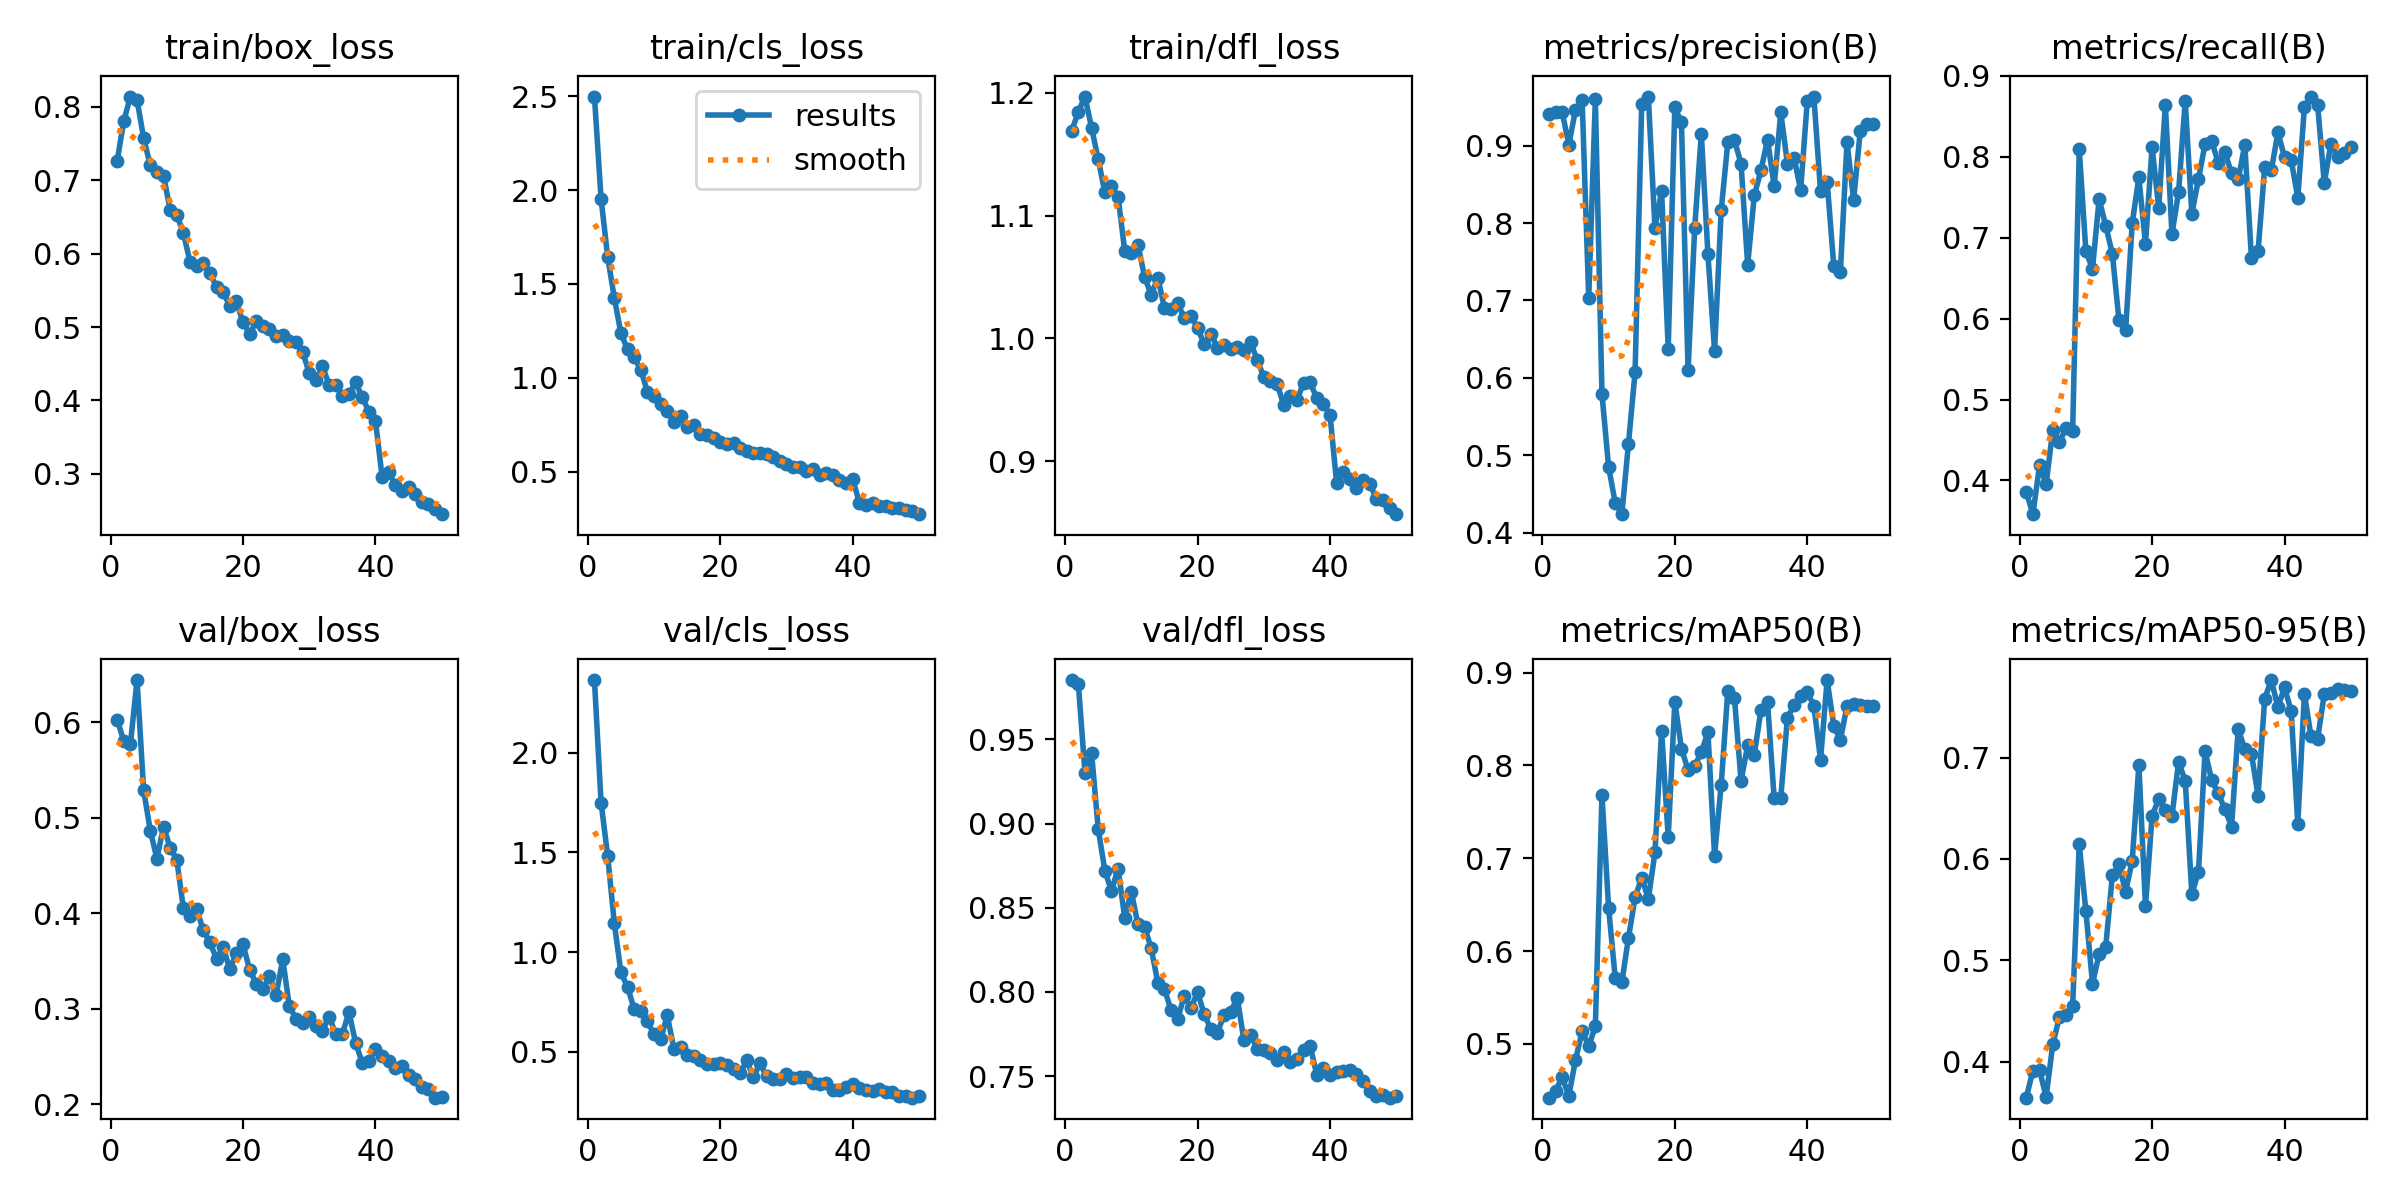

Source data for this figure (header and first rows):
epoch, time, train/box_loss, train/cls_loss, train/dfl_loss, metrics/precision(B), metrics/recall(B), metrics/mAP50(B), metrics/mAP50-95(B), val/box_loss, val/cls_loss, val/dfl_loss, lr/pg0, lr/pg1, lr/pg2
1, 309, 0.7264, 2.498, 1.169, 0.9404, 0.3858, 0.442, 0.3643, 0.6031, 2.364, 0.9853, 0.0004154, 0.0004154, 0.0004154
2, 651.9, 0.7809, 1.954, 1.185, 0.9439, 0.3584, 0.4496, 0.391, 0.5804, 1.75, 0.983, 0.0008156, 0.0008156, 0.0008156
3, 990.1, 0.8142, 1.644, 1.197, 0.9429, 0.4186, 0.4638, 0.3914, 0.5774, 1.483, 0.9302, 0.001199, 0.001199, 0.001199
4, 1332, 0.8097, 1.426, 1.171, 0.9012, 0.3958, 0.444, 0.3652, 0.6444, 1.145, 0.9421, 0.001176, 0.001176, 0.001176
5, 1673, 0.7574, 1.237, 1.146, 0.9463, 0.4623, 0.4826, 0.417, 0.5287, 0.8982, 0.8969, 0.001151, 0.001151, 0.001151
6, 2103, 0.7204, 1.152, 1.119, 0.9596, 0.4474, 0.5134, 0.4438, 0.4867, 0.8253, 0.8721, 0.001126, 0.001126, 0.001126
7, 2728, 0.7119, 1.109, 1.124, 0.7037, 0.4649, 0.4976, 0.4462, 0.4572, 0.7145, 0.8599, 0.001102, 0.001102, 0.001102
8, 3252, 0.7065, 1.042, 1.115, 0.9601, 0.4606, 0.5189, 0.4545, 0.4909, 0.7072, 0.8733, 0.001077, 0.001077, 0.001077
9, 3606, 0.6598, 0.9262, 1.071, 0.5792, 0.8093, 0.768, 0.6144, 0.4688, 0.6537, 0.8441, 0.001052, 0.001052, 0.001052
10, 3967, 0.6531, 0.9041, 1.07, 0.4848, 0.6832, 0.6465, 0.5484, 0.456, 0.5875, 0.8594, 0.001027, 0.001027, 0.001027
11, 4335, 0.6281, 0.8603, 1.076, 0.4386, 0.6615, 0.5711, 0.4769, 0.405, 0.5626, 0.8402, 0.001002, 0.001002, 0.001002
12, 4702, 0.5889, 0.821, 1.05, 0.4238, 0.7475, 0.5664, 0.5059, 0.3968, 0.6838, 0.8388, 0.0009778, 0.0009778, 0.0009778
13, 5068, 0.5827, 0.7623, 1.036, 0.5148, 0.7149, 0.6142, 0.5134, 0.4046, 0.5137, 0.8259, 0.000953, 0.000953, 0.000953
14, 5436, 0.5878, 0.7987, 1.049, 0.6077, 0.6798, 0.6578, 0.5839, 0.382, 0.5246, 0.8056, 0.0009283, 0.0009283, 0.0009283
15, 5846, 0.5732, 0.7372, 1.025, 0.9544, 0.5978, 0.6792, 0.5947, 0.3694, 0.486, 0.8016, 0.0009035, 0.0009035, 0.0009035
16, 6877, 0.5549, 0.751, 1.024, 0.9634, 0.5855, 0.6558, 0.5674, 0.3523, 0.477, 0.7894, 0.0008787, 0.0008787, 0.0008787
17, 7956, 0.5481, 0.6992, 1.028, 0.7935, 0.718, 0.7063, 0.5984, 0.3644, 0.4589, 0.784, 0.000854, 0.000854, 0.000854
18, 8927, 0.5285, 0.6976, 1.016, 0.841, 0.7745, 0.8374, 0.6928, 0.3414, 0.4376, 0.7978, 0.0008293, 0.0008293, 0.0008293
19, 9278, 0.535, 0.6816, 1.018, 0.6378, 0.6927, 0.7226, 0.5536, 0.3579, 0.4389, 0.7904, 0.0008045, 0.0008045, 0.0008045
20, 9623, 0.5064, 0.6601, 1.009, 0.9496, 0.8119, 0.8685, 0.6423, 0.3674, 0.4459, 0.7999, 0.0007797, 0.0007797, 0.0007797
21, 9970, 0.4907, 0.6489, 0.9952, 0.93, 0.7369, 0.8182, 0.6593, 0.3408, 0.432, 0.7869, 0.000755, 0.000755, 0.000755
22, 10315, 0.5078, 0.6532, 1.004, 0.6099, 0.8644, 0.7951, 0.6482, 0.3262, 0.414, 0.778, 0.0007302, 0.0007302, 0.0007302
23, 10658, 0.5009, 0.6281, 0.9925, 0.7936, 0.704, 0.7994, 0.6424, 0.3201, 0.3921, 0.7759, 0.0007055, 0.0007055, 0.0007055
24, 11007, 0.4967, 0.6076, 0.9947, 0.9156, 0.7565, 0.8143, 0.6958, 0.3344, 0.4572, 0.7864, 0.0006808, 0.0006808, 0.0006808
25, 11361, 0.4873, 0.5972, 0.9913, 0.7596, 0.869, 0.8356, 0.6774, 0.314, 0.3722, 0.7882, 0.000656, 0.000656, 0.000656
26, 11692, 0.4895, 0.5992, 0.993, 0.6347, 0.7291, 0.7028, 0.5653, 0.3516, 0.443, 0.7966, 0.0006312, 0.0006312, 0.0006312
27, 12030, 0.4807, 0.5951, 0.9908, 0.8163, 0.7724, 0.7789, 0.5872, 0.3027, 0.3775, 0.7713, 0.0006065, 0.0006065, 0.0006065
28, 12356, 0.4794, 0.5756, 0.9966, 0.9041, 0.8156, 0.8799, 0.7063, 0.2892, 0.3636, 0.7747, 0.0005818, 0.0005818, 0.0005818
29, 12697, 0.4662, 0.555, 0.9827, 0.9073, 0.8194, 0.8728, 0.6777, 0.2849, 0.3617, 0.7661, 0.000557, 0.000557, 0.000557
30, 13049, 0.4375, 0.5411, 0.9686, 0.8766, 0.7919, 0.7834, 0.6648, 0.2914, 0.3893, 0.7658, 0.0005322, 0.0005322, 0.0005322
31, 13384, 0.4277, 0.526, 0.9655, 0.7459, 0.8055, 0.8217, 0.6489, 0.2821, 0.3679, 0.7639, 0.0005075, 0.0005075, 0.0005075
32, 13715, 0.4468, 0.5271, 0.9632, 0.8357, 0.7795, 0.8117, 0.6319, 0.2768, 0.3745, 0.7598, 0.0004827, 0.0004827, 0.0004827
33, 14060, 0.421, 0.5053, 0.9459, 0.868, 0.7725, 0.8593, 0.7283, 0.2915, 0.3756, 0.7643, 0.000458, 0.000458, 0.000458
34, 14406, 0.4212, 0.512, 0.9533, 0.9079, 0.8145, 0.8682, 0.7081, 0.2733, 0.345, 0.7585, 0.0004332, 0.0004332, 0.0004332
35, 14746, 0.4066, 0.4815, 0.9495, 0.8476, 0.6744, 0.7645, 0.7037, 0.2733, 0.3389, 0.7603, 0.0004085, 0.0004085, 0.0004085
36, 15093, 0.4084, 0.4938, 0.9636, 0.9429, 0.6831, 0.7653, 0.6624, 0.2964, 0.3442, 0.7653, 0.0003837, 0.0003837, 0.0003837
37, 15444, 0.4245, 0.4833, 0.9641, 0.8768, 0.7871, 0.8513, 0.7582, 0.264, 0.3111, 0.7681, 0.000359, 0.000359, 0.000359
38, 16007, 0.4046, 0.4563, 0.9514, 0.8846, 0.7832, 0.8647, 0.7765, 0.2434, 0.3084, 0.7509, 0.0003343, 0.0003343, 0.0003343
39, 16862, 0.3848, 0.4407, 0.9464, 0.8426, 0.8301, 0.8749, 0.7497, 0.245, 0.3254, 0.7549, 0.0003095, 0.0003095, 0.0003095
40, 17989, 0.3725, 0.4597, 0.9379, 0.9576, 0.7994, 0.8793, 0.7693, 0.2577, 0.3375, 0.7507, 0.0002848, 0.0002848, 0.0002848
41, 18712, 0.2962, 0.3356, 0.8823, 0.9628, 0.796, 0.864, 0.7459, 0.2504, 0.3174, 0.7527, 0.00026, 0.00026, 0.00026
42, 19050, 0.3018, 0.3232, 0.8915, 0.841, 0.7492, 0.8061, 0.6345, 0.2456, 0.3075, 0.7531, 0.0002352, 0.0002352, 0.0002352
43, 19378, 0.2854, 0.3311, 0.8854, 0.8536, 0.8615, 0.892, 0.7629, 0.238, 0.302, 0.7539, 0.0002105, 0.0002105, 0.0002105
44, 19961, 0.2767, 0.3179, 0.8783, 0.7447, 0.8744, 0.8427, 0.7209, 0.2394, 0.3132, 0.7513, 0.0001857, 0.0001857, 0.0001857
45, 20912, 0.2816, 0.3144, 0.8849, 0.737, 0.8636, 0.8276, 0.7188, 0.2309, 0.2977, 0.7472, 0.000161, 0.000161, 0.000161
46, 21414, 0.2724, 0.3053, 0.8815, 0.9047, 0.7676, 0.8641, 0.7627, 0.2257, 0.2984, 0.7414, 0.0001363, 0.0001363, 0.0001363
47, 21765, 0.2614, 0.3053, 0.8695, 0.8299, 0.816, 0.8662, 0.7642, 0.2176, 0.2782, 0.7382, 0.0001115, 0.0001115, 0.0001115
48, 22460, 0.2591, 0.2949, 0.8686, 0.9189, 0.7995, 0.8653, 0.7676, 0.2162, 0.2785, 0.7388, 8.675e-05, 8.675e-05, 8.675e-05
49, 22798, 0.2522, 0.288, 0.8615, 0.9278, 0.8048, 0.8643, 0.7671, 0.2066, 0.2705, 0.7372, 6.2e-05, 6.2e-05, 6.2e-05
50, 23151, 0.245, 0.2734, 0.8568, 0.9277, 0.8122, 0.8643, 0.7654, 0.2077, 0.2787, 0.7379, 3.725e-05, 3.725e-05, 3.725e-05
